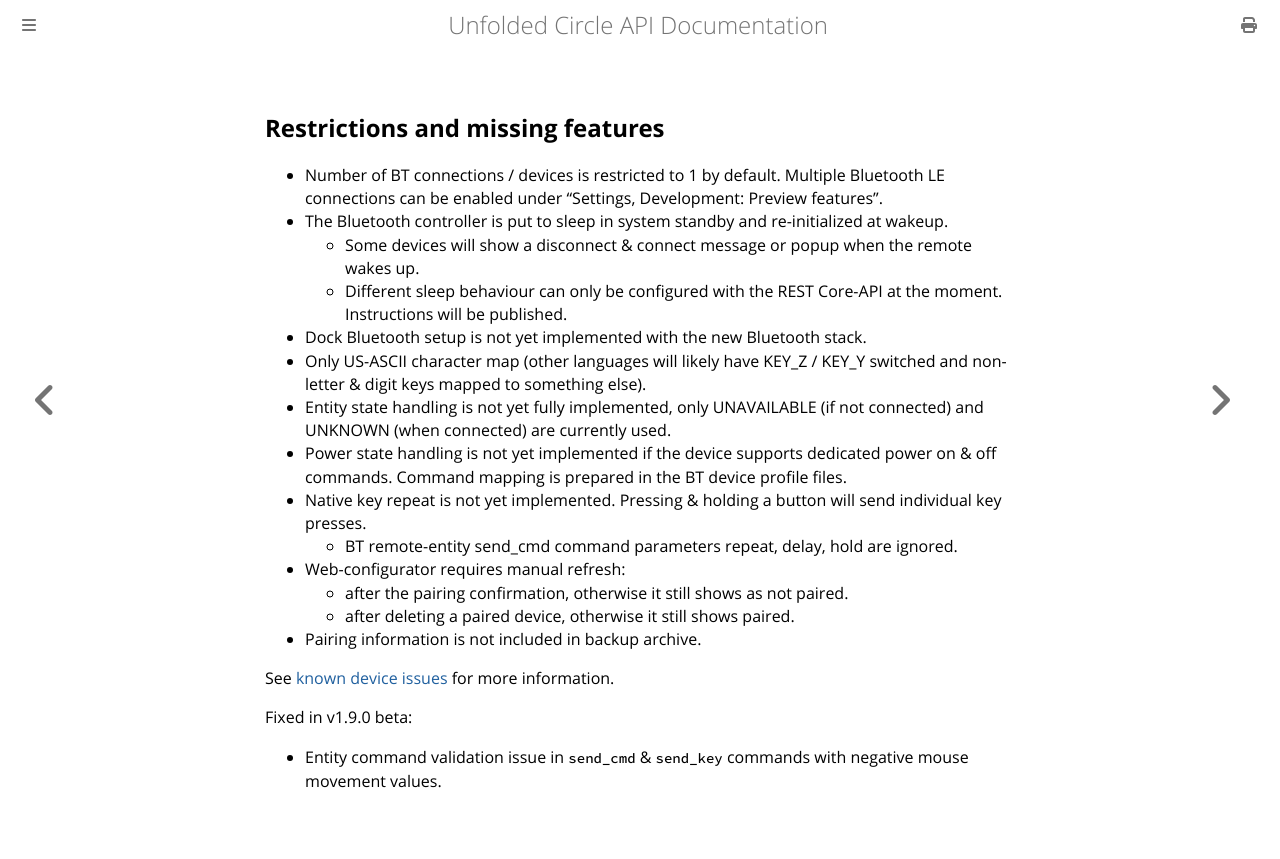

repository: unfoldedcircle/core-api · page: bt/TODO.html · generator: mdbook

## Restrictions and missing features

- Number of BT connections / devices is restricted to 1 by default. Multiple Bluetooth LE connections can be enabled under "Settings, Development: Preview features".
- The Bluetooth controller is put to sleep in system standby and re-initialized at wakeup.
  - Some devices will show a disconnect & connect message or popup when the remote wakes up.
  - Different sleep behaviour can only be configured with the REST Core-API at the moment. Instructions will be published.
- Dock Bluetooth setup is not yet implemented with the new Bluetooth stack.
- Only US-ASCII character map (other languages will likely have KEY_Z / KEY_Y switched and non-letter & digit keys mapped to something else).
- Entity state handling is not yet fully implemented, only UNAVAILABLE (if not connected) and UNKNOWN (when connected) are currently used.
- Power state handling is not yet implemented if the device supports dedicated power on & off commands. Command mapping is prepared in the BT device profile files.
- Native key repeat is not yet implemented. Pressing & holding a button will send individual key presses.
  - BT remote-entity send_cmd command parameters repeat, delay, hold are ignored.
- Web-configurator requires manual refresh:
  - after the pairing confirmation, otherwise it still shows as not paired.
  - after deleting a paired device, otherwise it still shows paired.
- Pairing information is not included in backup archive.

See [known device issues](known_issues.md) for more information.

Fixed in v1.9.0 beta:
- Entity command validation issue in `send_cmd` & `send_key` commands with negative mouse movement values.
